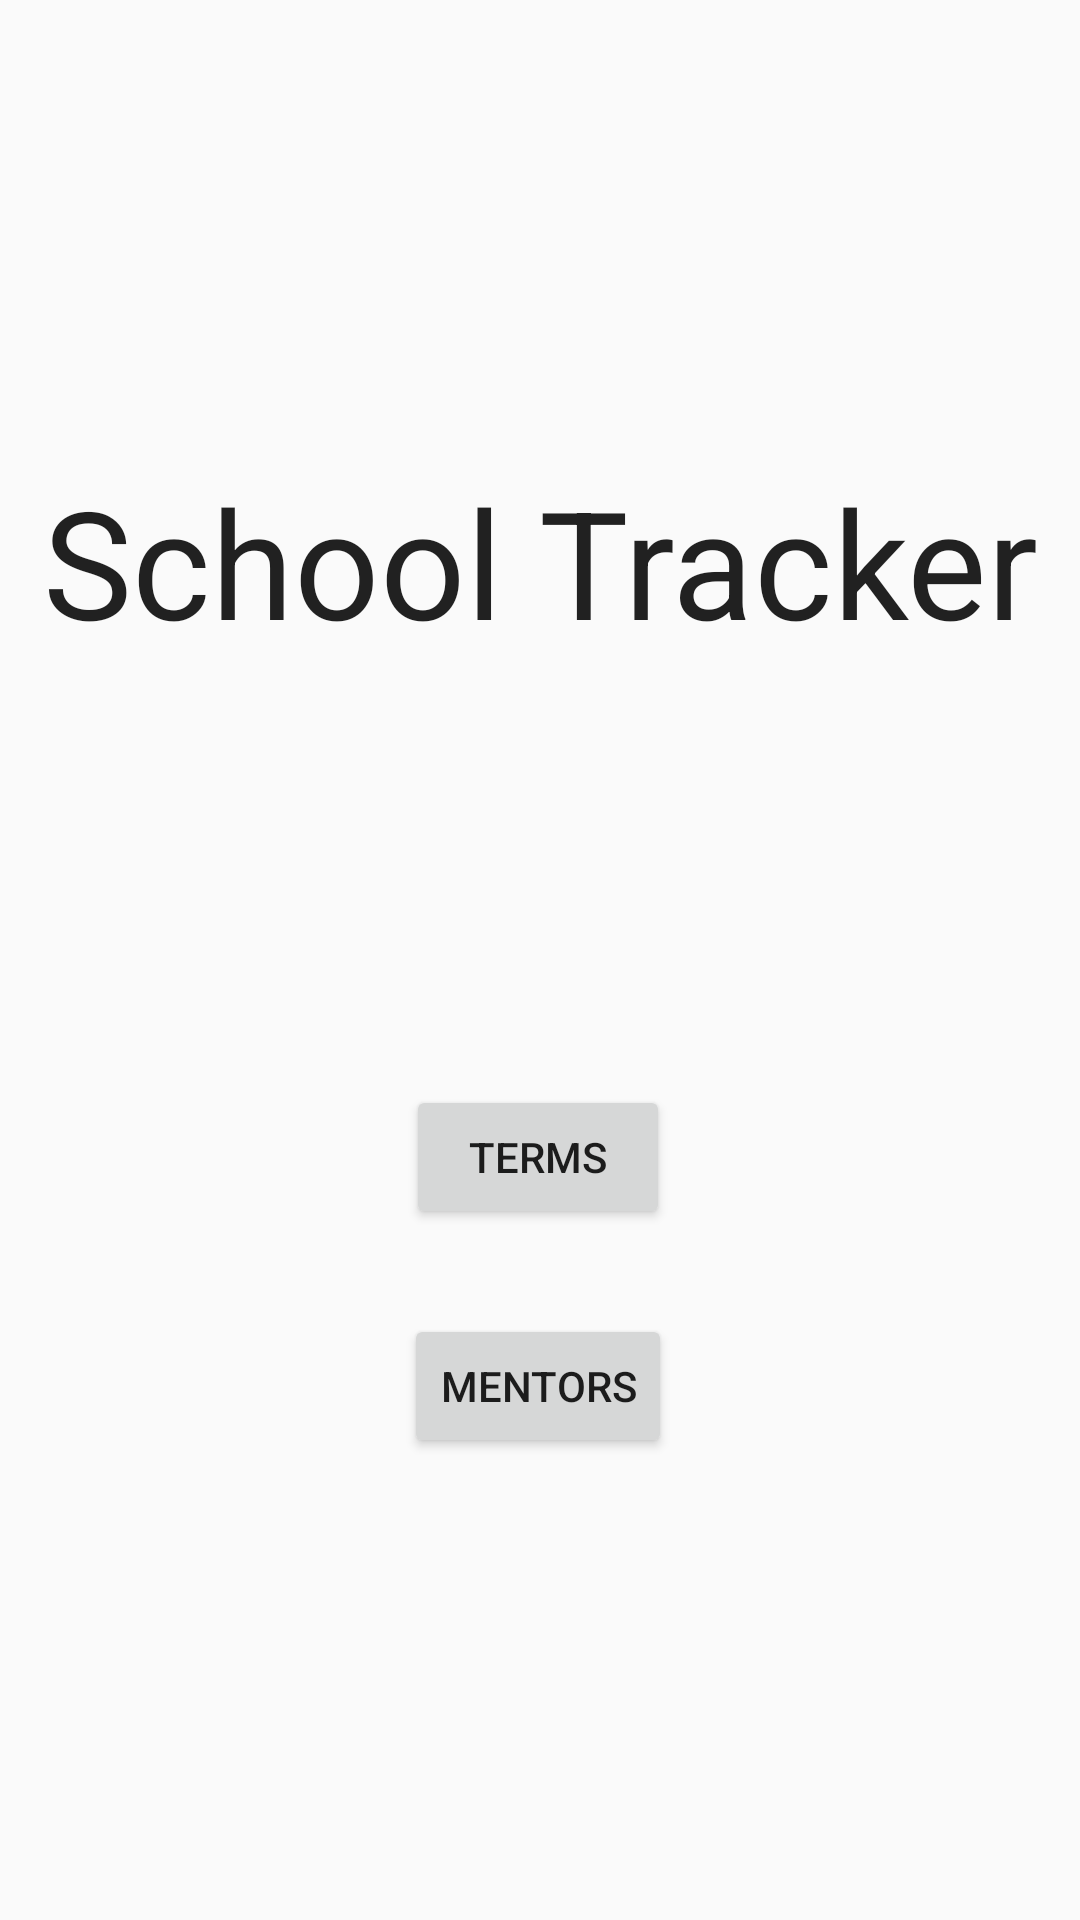

Layout XML and referenced resources for this Android screen:
<!-- AndroidManifest.xml: application theme Theme.AppCompat.Light.NoActionBar -->
<!-- res/layout/activity_main.xml -->
<?xml version="1.0" encoding="utf-8"?>
<androidx.constraintlayout.widget.ConstraintLayout xmlns:android="http://schemas.android.com/apk/res/android"
    xmlns:app="http://schemas.android.com/apk/res-auto"
    xmlns:tools="http://schemas.android.com/tools"
    android:layout_width="match_parent"
    android:layout_height="match_parent"
    tools:context=".MainActivity">

    <TextView
        android:id="@+id/textView"
        android:layout_width="wrap_content"
        android:layout_height="wrap_content"
        android:text="@string/school_tracker"
        android:textAlignment="center"
        android:textAppearance="@style/TextAppearance.AppCompat.Large"
        android:textSize="50sp"
        app:layout_constraintBottom_toBottomOf="parent"
        app:layout_constraintLeft_toLeftOf="parent"
        app:layout_constraintRight_toRightOf="parent"
        app:layout_constraintTop_toTopOf="parent"
        app:layout_constraintVertical_bias="0.268" />

    <Button
        android:id="@+id/termsBtn"
        android:layout_width="wrap_content"
        android:layout_height="wrap_content"
        android:text="@string/terms"
        app:layout_constraintBottom_toBottomOf="parent"
        app:layout_constraintEnd_toEndOf="parent"
        app:layout_constraintHorizontal_bias="0.498"
        app:layout_constraintStart_toStartOf="parent"
        app:layout_constraintTop_toBottomOf="@+id/textView"
        app:layout_constraintVertical_bias="0.38"
        />

    <Button
        android:id="@+id/mentorsBtn"
        android:layout_width="wrap_content"
        android:layout_height="wrap_content"
        android:text="@string/mentors"
        app:layout_constraintBottom_toBottomOf="parent"
        app:layout_constraintEnd_toEndOf="parent"
        app:layout_constraintHorizontal_bias="0.498"
        app:layout_constraintStart_toStartOf="parent"
        app:layout_constraintTop_toBottomOf="@+id/termsBtn"
        app:layout_constraintVertical_bias="0.156" />

</androidx.constraintlayout.widget.ConstraintLayout>
<!-- resources referenced by this layout -->
<resources>
  <string name="mentors">Mentors</string>
  <string name="school_tracker">School Tracker</string>
  <string name="terms">Terms</string>
</resources>
